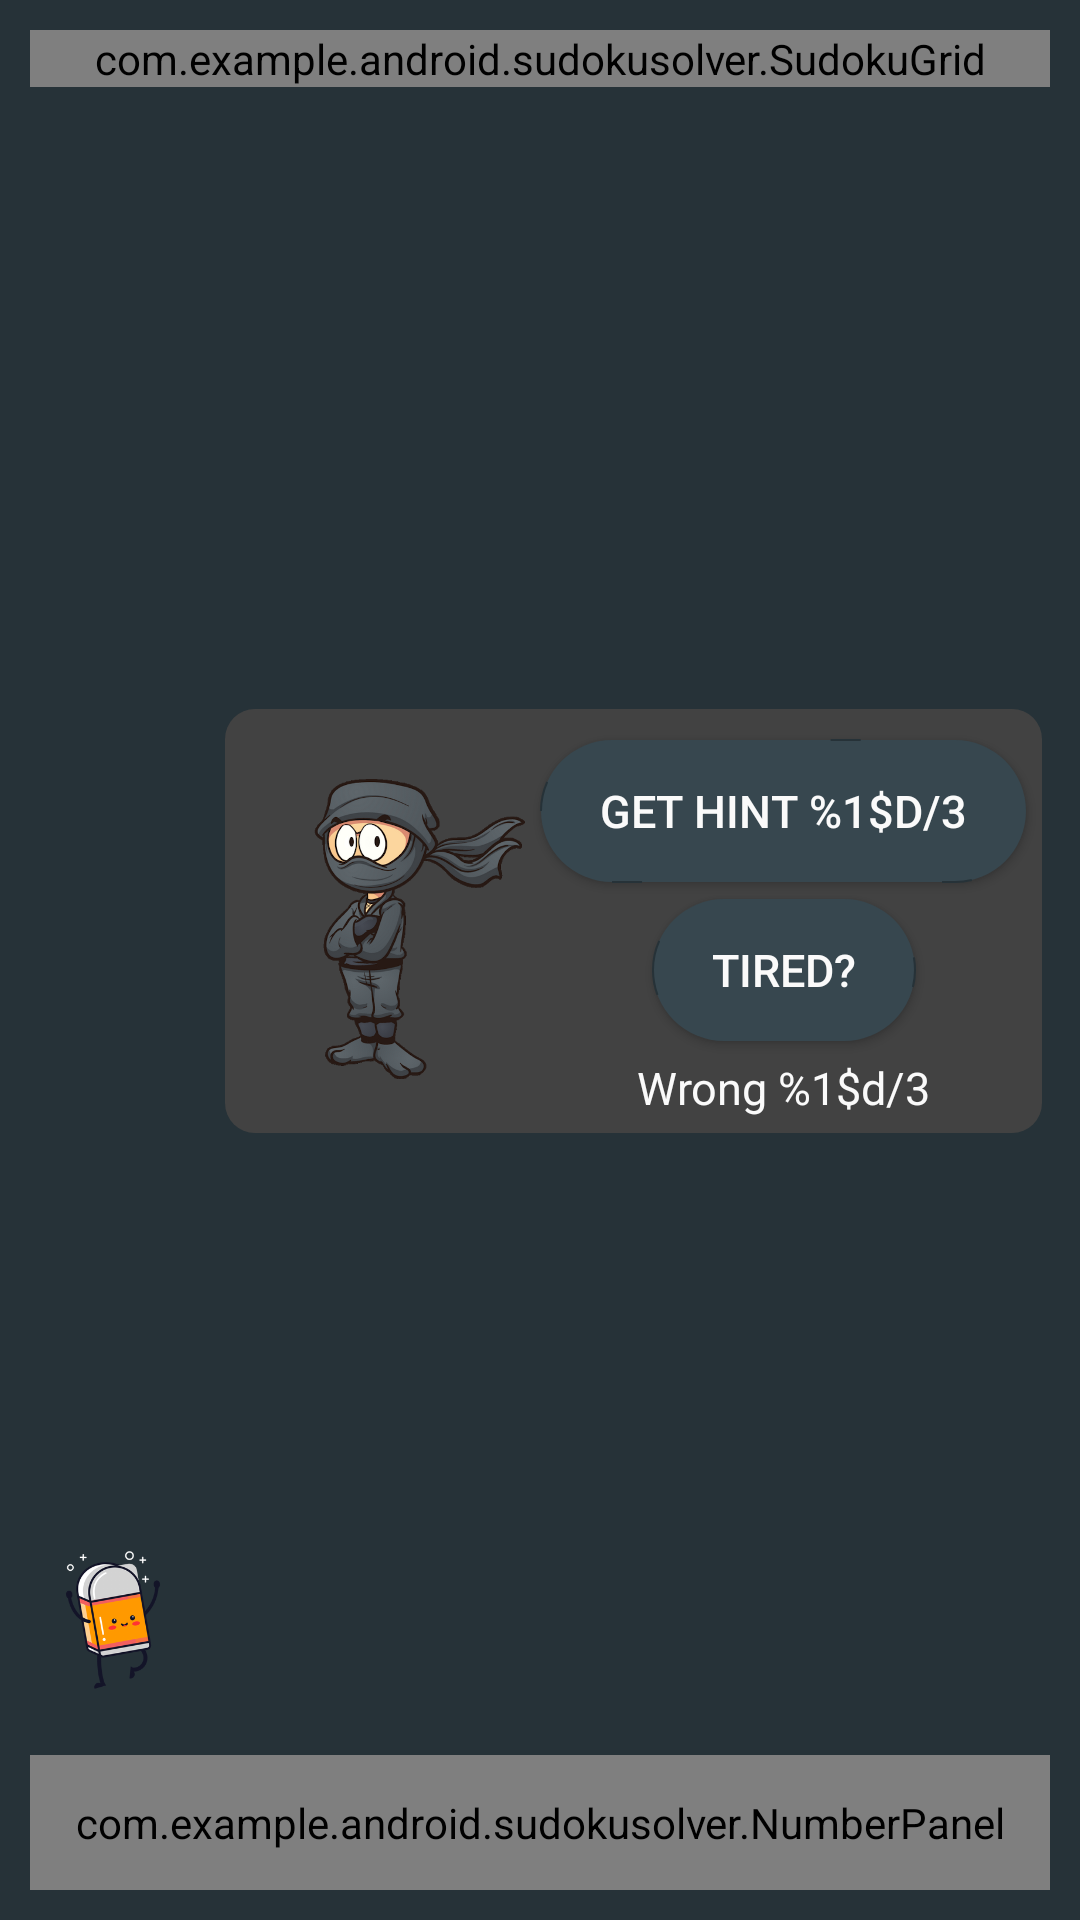

Produce the Android XML layout that renders to this screen, including the resource entries it uses.
<!-- AndroidManifest.xml: application theme AppTheme -->
<!-- res/layout/activity_game.xml -->
<?xml version="1.0" encoding="utf-8"?>
<androidx.constraintlayout.widget.ConstraintLayout xmlns:android="http://schemas.android.com/apk/res/android"
    xmlns:app="http://schemas.android.com/apk/res-auto"
    xmlns:tools="http://schemas.android.com/tools"
    android:layout_width="match_parent"
    android:layout_height="match_parent"
    android:background="#263238"
    tools:context=".GameActivity">
    <com.example.android.sudokusolver.SudokuGrid
        android:layout_width="match_parent"
        android:layout_height="wrap_content"
        android:id="@+id/sudoku_grid"
        app:layout_constraintTop_toTopOf="parent"
        app:layout_constraintLeft_toLeftOf="parent"
        app:layout_constraintRight_toRightOf="parent"
        app:filledCellColor="@color/sudokuCellFilled"
        app:wrongCellColor="@color/sudokuCellwrong"
        app:rightCellColor="@color/sudokuCellRight"
        app:currentCellColor="@color/sudokuCellSelected"
        app:permanentCellColor="@color/permanentCell"
        android:layout_margin="10dp"/>
    <com.example.android.sudokusolver.NumberPanel
        android:id="@+id/number_panel"
        android:layout_width="match_parent"
        android:padding="0dp"
        android:layout_height="45dp"
        app:layout_constraintBottom_toBottomOf="parent"
        app:layout_constraintLeft_toLeftOf="parent"
        app:layout_constraintRight_toRightOf="parent"
        android:layout_margin="10dp"/>
    <ImageButton
        android:layout_width="50dp"
        android:layout_height="50dp"
        android:scaleType="fitCenter"
        android:adjustViewBounds="true"
        android:layout_marginBottom="20dp"
        android:src="@drawable/eraser"
        android:background="?android:attr/selectableItemBackground"
        app:layout_constraintBottom_toTopOf="@id/number_panel"
        app:layout_constraintLeft_toLeftOf="parent"
        app:layout_constraintRight_toLeftOf="@id/hint_card"
        android:id="@+id/eraser"/>
        <androidx.constraintlayout.widget.ConstraintLayout
            android:id="@+id/hint_card"
            android:layout_width="wrap_content"
            android:layout_height="wrap_content"
            android:background="@drawable/ic_card"
            app:layout_constraintTop_toBottomOf="@id/sudoku_grid"
            app:layout_constraintLeft_toRightOf="@id/eraser"
            app:layout_constraintRight_toRightOf="parent"
            app:layout_constraintBottom_toTopOf="@id/number_panel">

            <ImageView
                android:id="@+id/ninja_image"
                android:layout_width="100dp"
                android:layout_height="100dp"
                android:src="@drawable/ninja"
                app:layout_constraintLeft_toLeftOf="parent"
                app:layout_constraintTop_toTopOf="parent"
                app:layout_constraintBottom_toBottomOf="parent"/>
            <Button
                android:id="@+id/hint_button"
                android:layout_width="wrap_content"
                android:layout_height="wrap_content"
                android:background="@drawable/ic_button"
                android:textSize="15sp"
                android:paddingTop="0dp"
                android:paddingBottom="0dp"
                android:text="@string/hint"
                android:layout_margin="5dp"
                app:layout_constraintTop_toTopOf="parent"
                app:layout_constraintBottom_toTopOf="@id/give_up"
                app:layout_constraintRight_toRightOf="parent"
                app:layout_constraintLeft_toRightOf="@id/ninja_image"
                android:textColor="#FAFAFA"/>
            <Button
                android:id="@+id/give_up"
                android:layout_width="wrap_content"
                android:layout_height="wrap_content"
                android:background="@drawable/ic_button"
                android:layout_marginBottom="5dp"
                android:paddingBottom="0dp"
                android:paddingTop="0dp"
                app:layout_constraintTop_toBottomOf="@id/hint_button"
                app:layout_constraintBottom_toTopOf="@id/wrong"
                app:layout_constraintRight_toRightOf="parent"
                app:layout_constraintLeft_toRightOf="@id/ninja_image"
                android:textSize="15sp"
                android:text="@string/give_up"
                android:textColor="#FAFAFA"/>
            <TextView
                android:id="@+id/wrong"
                android:layout_width="wrap_content"
                android:layout_height="wrap_content"
                android:layout_marginBottom="5dp"
                app:layout_constraintTop_toBottomOf="@id/give_up"
                app:layout_constraintBottom_toBottomOf="parent"
                app:layout_constraintLeft_toRightOf="@id/ninja_image"
                app:layout_constraintRight_toRightOf="parent"
                android:text="@string/wrong"
                android:textColor="#FAFAFA"
                android:textSize="15sp"/>
        </androidx.constraintlayout.widget.ConstraintLayout>
    <ImageView
        android:id="@+id/image_solved"
        android:layout_width="wrap_content"
        android:layout_height="wrap_content"
        android:visibility="gone"
        app:layout_constraintTop_toBottomOf="@id/sudoku_grid"
        app:layout_constraintBottom_toBottomOf="parent"
        app:layout_constraintLeft_toLeftOf="parent"
        app:layout_constraintRight_toRightOf="parent"
        android:src="@drawable/solved"/>
    <ImageView
        android:visibility="gone"
        android:id="@+id/image_angry"
        android:layout_width="wrap_content"
        android:layout_height="wrap_content"
        app:layout_constraintTop_toTopOf="parent"
        app:layout_constraintBottom_toBottomOf="parent"
        app:layout_constraintLeft_toLeftOf="parent"
        app:layout_constraintRight_toRightOf="parent"
        android:src="@drawable/angry"/>
    <TextView
        android:id="@+id/text_angry"
        android:layout_width="wrap_content"
        android:layout_height="wrap_content"
        android:visibility="gone"
        app:layout_constraintBottom_toBottomOf="@id/image_angry"
        app:layout_constraintLeft_toLeftOf="parent"
        app:layout_constraintRight_toRightOf="parent"
        android:text="@string/failed"
        android:textAllCaps="true"
        android:textSize="30sp"
        android:textColor="#616161"/>
</androidx.constraintlayout.widget.ConstraintLayout>
<!-- resources referenced by this layout -->
<resources>
  <color name="permanentCell">#4DB6AC</color>
  <color name="sudokuCellFilled">#ECEFF1</color>
  <color name="sudokuCellRight">#81C784</color>
  <color name="sudokuCellSelected">#90CAF9</color>
  <color name="sudokuCellwrong">#F44336</color>
  <!-- drawable angry: png bitmap (drawable, 23021 bytes) -->
  <!-- drawable eraser: png bitmap (drawable, 97283 bytes) -->
  <!-- drawable ic_button (drawable) -->
  <?xml version="1.0" encoding="utf-8"?>
  <shape xmlns:android="http://schemas.android.com/apk/res/android"
      android:shape="rectangle">
      <corners android:radius="100dp"/>
      <solid android:color="#37474F"/>
      <stroke android:width="0.5dp"
          android:color="#263238"
          android:dashGap="100dp"
          android:dashWidth="10dp"/>
      <padding android:right="20dp"
          android:left="20dp"
          android:top="10dp"
          android:bottom="10dp"/>
  </shape>
  <!-- drawable ic_card (drawable) -->
  <?xml version="1.0" encoding="utf-8"?>
  <shape xmlns:android="http://schemas.android.com/apk/res/android"
      android:shape="rectangle">
      <solid android:color="#424242"/>
      <corners android:radius="10sp"/>
      <padding android:top="5dp"/>
  </shape>
  <!-- drawable ninja: png bitmap (drawable, 127780 bytes) -->
  <!-- drawable solved: png bitmap (drawable, 21827 bytes) -->
  <string name="failed">You Failed!!!</string>
  <string name="give_up">Tired?</string>
  <string name="hint">Get hint %1$d/3</string>
  <string name="wrong">Wrong %1$d/3</string>
  <style name="AppTheme" parent="Theme.AppCompat.Light.DarkActionBar">
          
          <item name="colorPrimary">#37474F</item>
          <item name="colorPrimaryDark">#263238</item>
          <item name="colorAccent">@color/colorAccent</item>
      </style>
  <color name="colorAccent">#03DAC5</color>
</resources>
